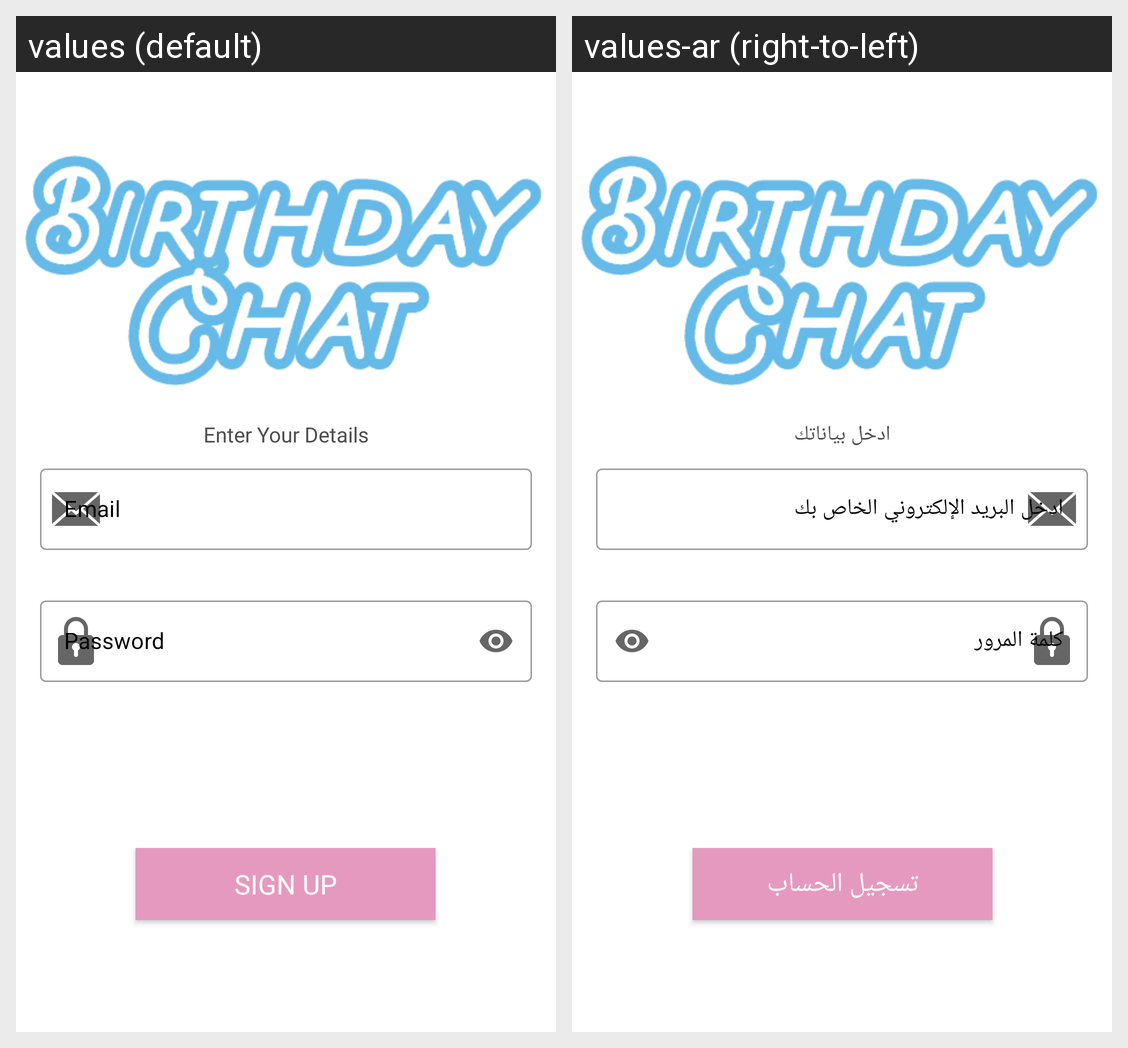

Locale-by-locale string values for the Android screen shown in this grid:
Android screen res/layout/fragment_add_phone_or_email.xml rendered under 2 locales, left to right: values (default), values-ar (right-to-left). Device: Nexus 5 (rendered at 1080×1920; each locale shown at half size, 540×960, under a caption strip naming it); theme AppTheme.
Strings drawn on this screen, with the default value and each locale's value (text and hints the layout hard-codes, and strings that could not be matched under every locale, appear in the picture but are not listed):

whats_your_name
  values: Enter Your Details
  values-ar: ادخل بياناتك

your_password
  values: Password
  values-ar: كلمة المرور

sign_in
  values: Sign Up
  values-ar: تسجيل الحساب
